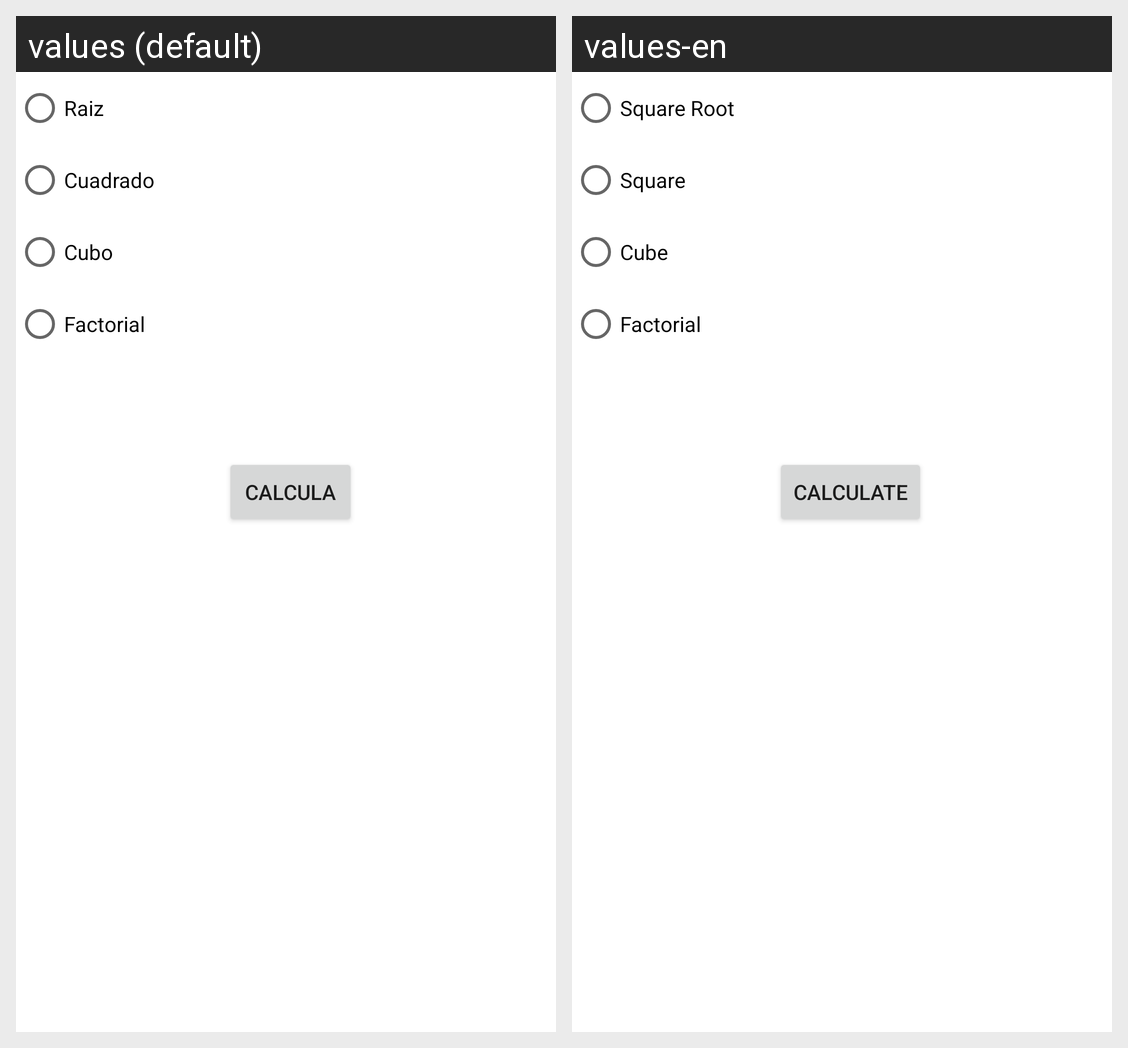

Here is an Android app screen in its default locale and in the app's own translations. Write out the translated-string differences for the strings that appear on this screen.
Android screen res/layout/activity_operacion.xml rendered under 2 locales, left to right: values (default), values-en. Device: Nexus 5 (rendered at 1080×1920; each locale shown at half size, 540×960, under a caption strip naming it); theme Theme.PrimeraAppAndroidDe34152734.
Strings drawn on this screen, with the default value and each locale's value (text and hints the layout hard-codes, and strings that could not be matched under every locale, appear in the picture but are not listed):

str_raiz
  values: Raiz
  values-en: Square Root

str_cuadrado
  values: Cuadrado
  values-en: Square

str_cubo
  values: Cubo
  values-en: Cube

str_factorial
  values: Factorial
  values-en: Factorial

str_calcula
  values: Calcula
  values-en: Calculate
